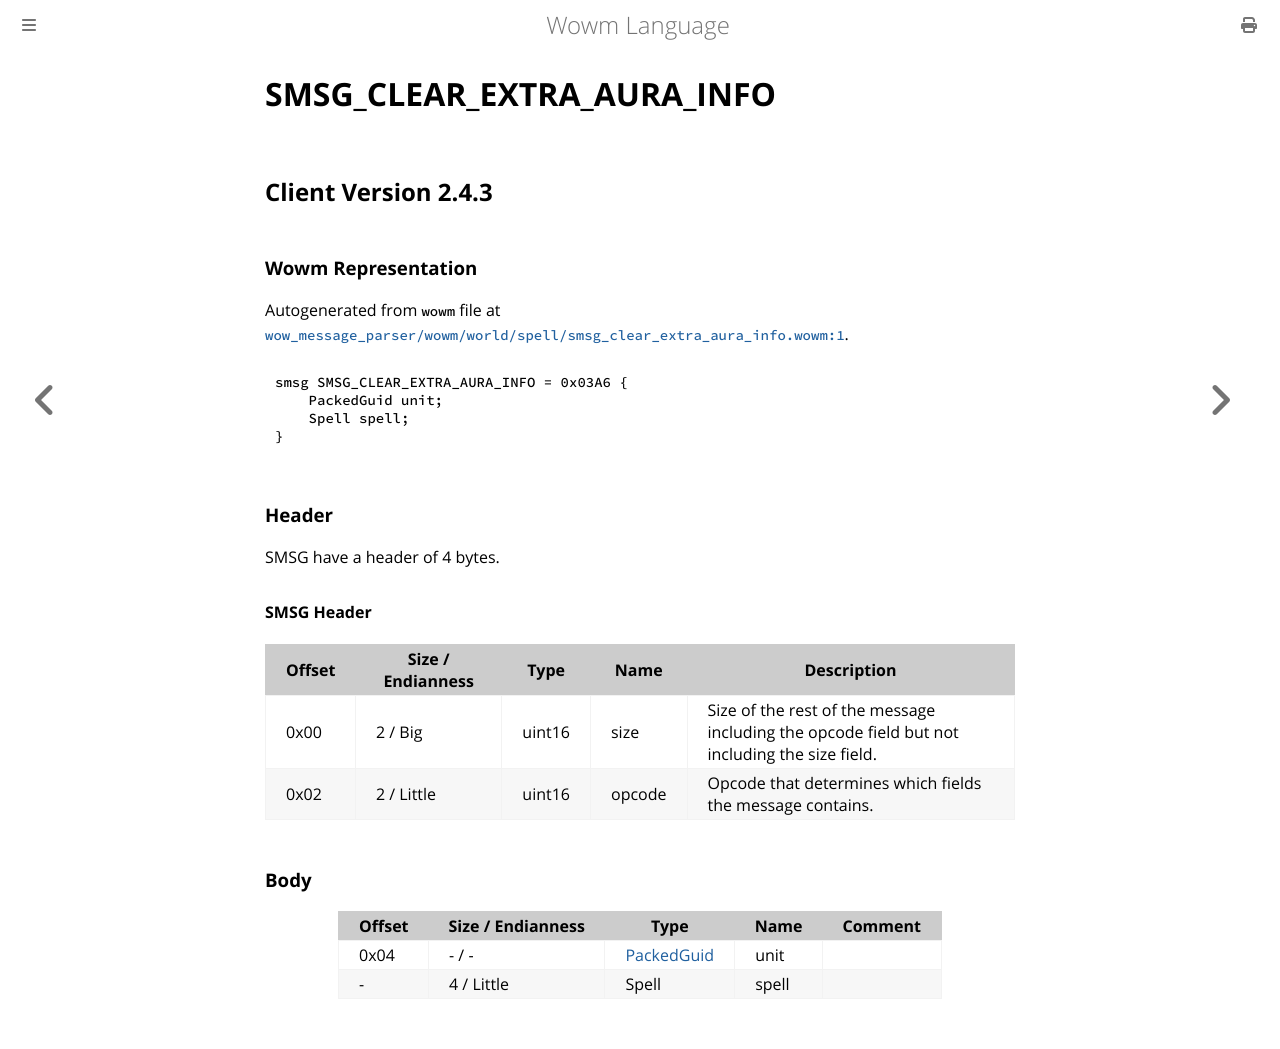

repository: gtker/wow_messages · page: docs/smsg_clear_extra_aura_info.html · generator: mdbook

# SMSG_CLEAR_EXTRA_AURA_INFO

## Client Version 2.4.3

### Wowm Representation

Autogenerated from `wowm` file at [`wow_message_parser/wowm/world/spell/smsg_clear_extra_aura_info.wowm:1`](https://github.com/gtker/wow_messages/tree/main/wow_message_parser/wowm/world/spell/smsg_clear_extra_aura_info.wowm#L1).
```rust,ignore
smsg SMSG_CLEAR_EXTRA_AURA_INFO = 0x03A6 {
    PackedGuid unit;
    Spell spell;
}
```
### Header

SMSG have a header of 4 bytes.

#### SMSG Header

| Offset | Size / Endianness | Type   | Name   | Description |
| ------ | ----------------- | ------ | ------ | ----------- |
| 0x00   | 2 / Big           | uint16 | size   | Size of the rest of the message including the opcode field but not including the size field.|
| 0x02   | 2 / Little        | uint16 | opcode | Opcode that determines which fields the message contains.|

### Body

| Offset | Size / Endianness | Type | Name | Comment |
| ------ | ----------------- | ---- | ---- | ------- |
| 0x04 | - / - | [PackedGuid](../types/packed-guid.md) | unit |  |
| - | 4 / Little | Spell | spell |  |
